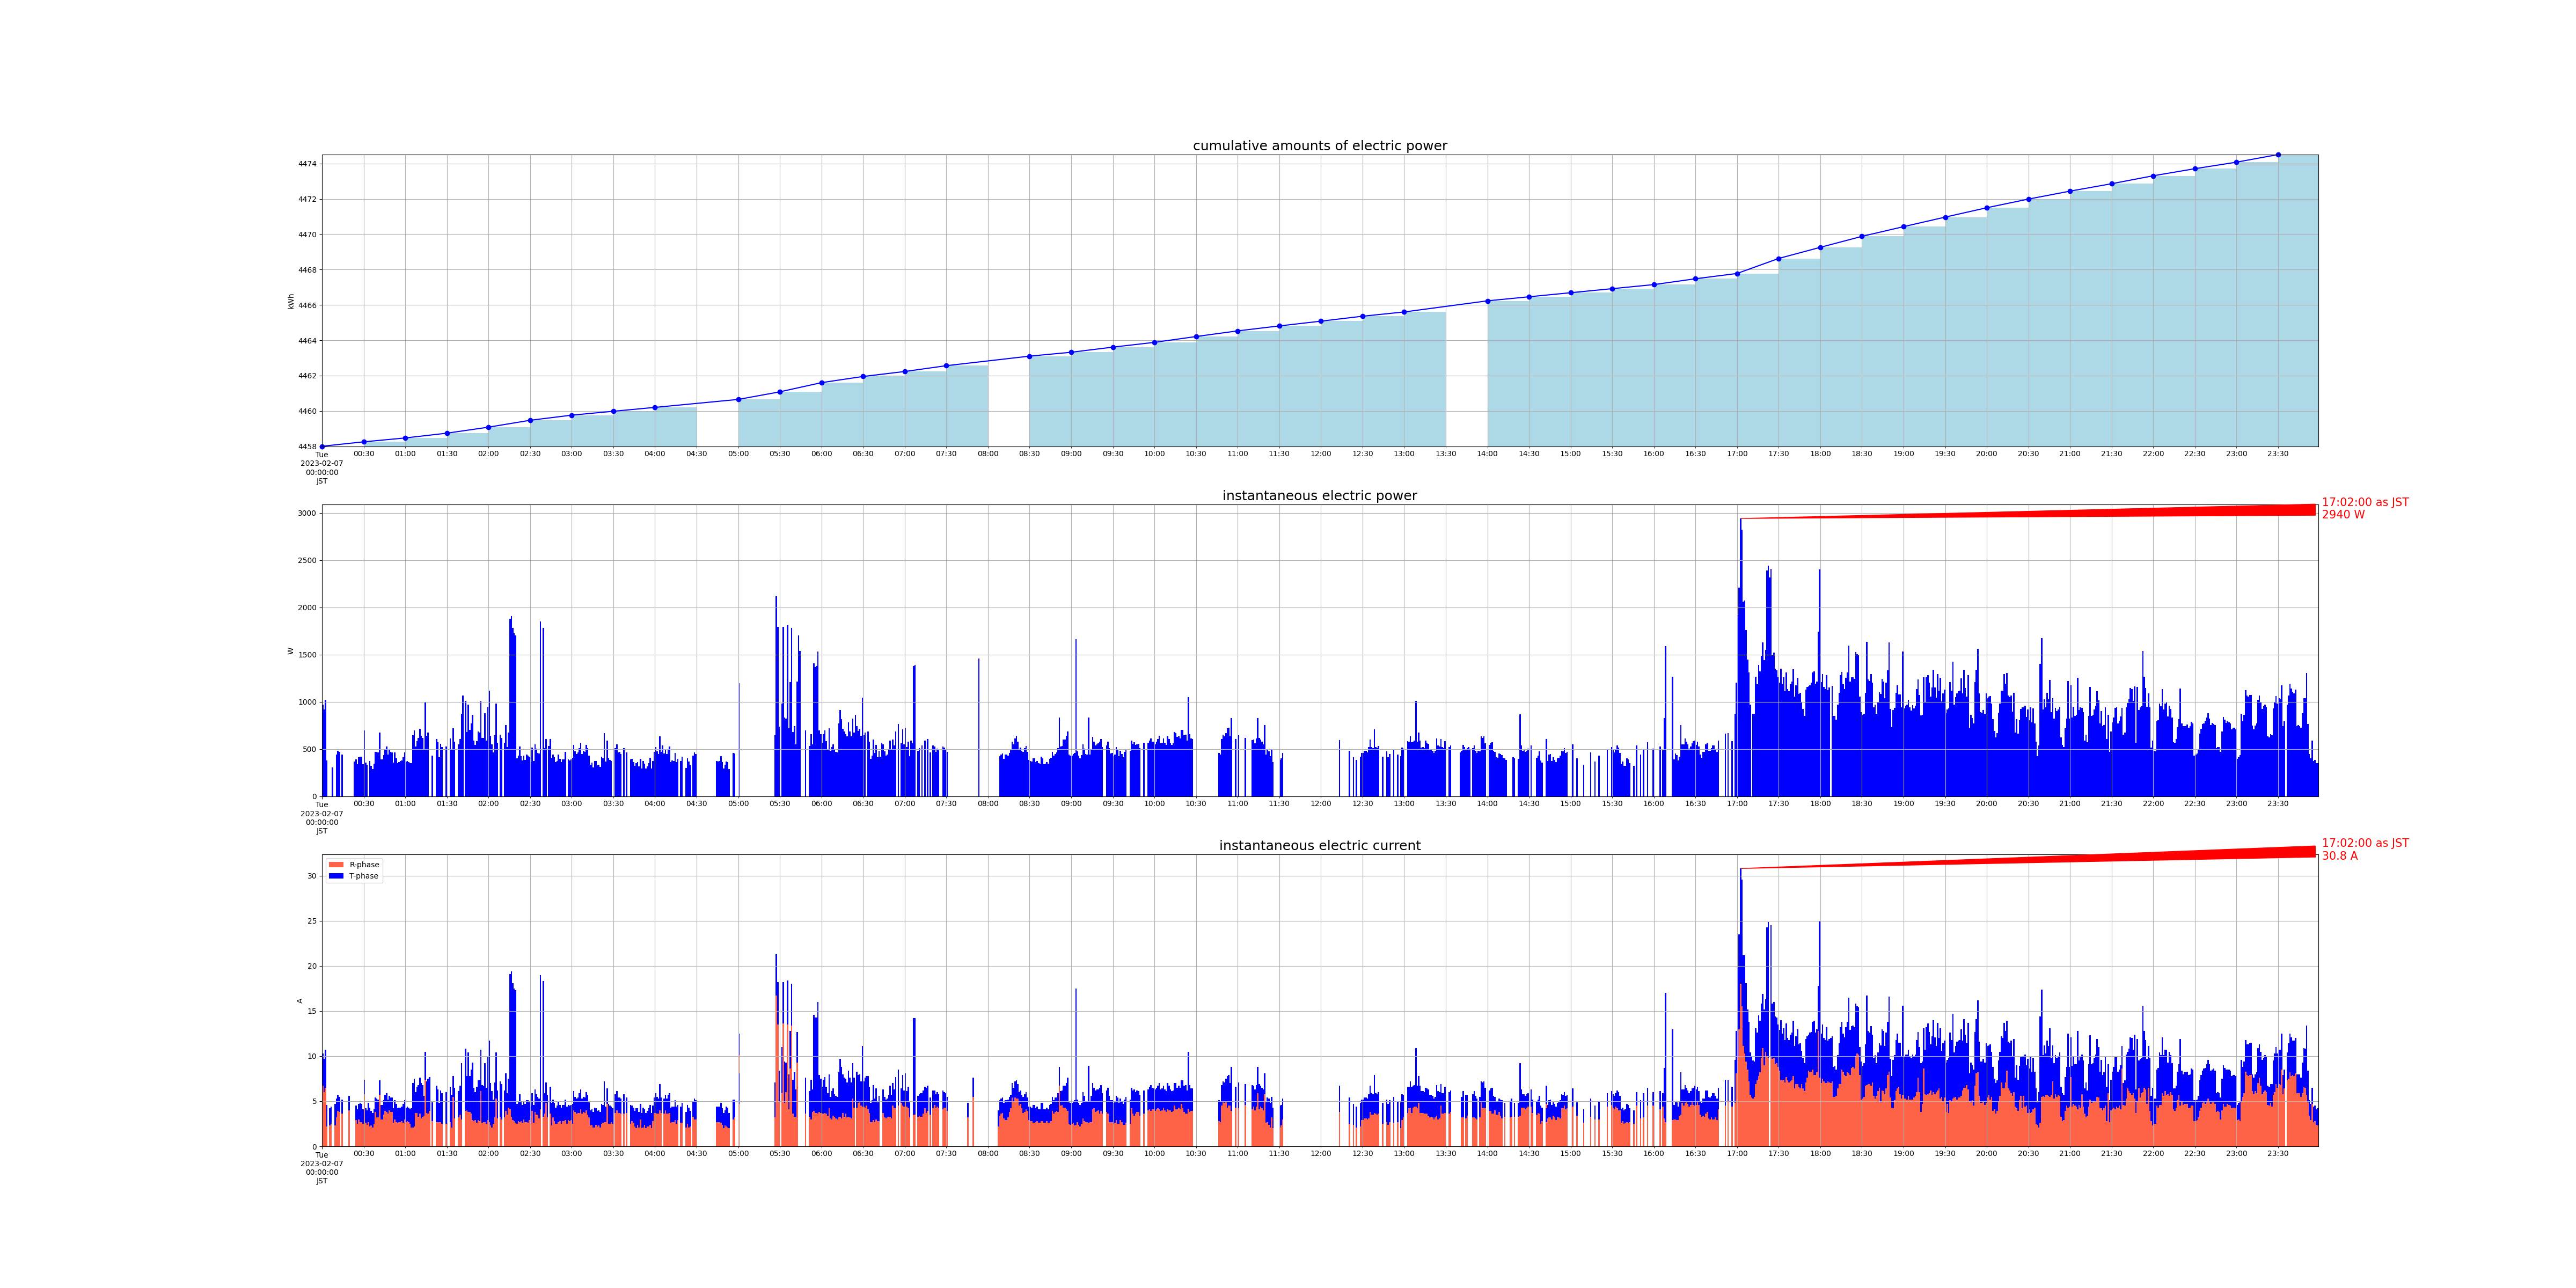

The data file committed next to this chart (first rows):
measured_at, sensor_id, message_id, cumlative_kwh, instant_watt, instant_ampere_R, instant_ampere_T
2023-02-07 00:00:00+09:00, smartmeter, 106104, , 972.0, , 
2023-02-07 00:00:00+09:00, smartmeter, 106105, , , 6.7, 3.6
2023-02-07 00:00:00+09:00, smartmeter, 106106, 4458, , , 
2023-02-07 00:01:00+09:00, smartmeter, 106107, , 916.0, , 
2023-02-07 00:01:00+09:00, smartmeter, 106108, , , 6.0, 3.7
2023-02-07 00:02:00+09:00, smartmeter, 106109, , 1020, , 
2023-02-07 00:02:00+09:00, smartmeter, 106110, , , 6.5, 4.2
2023-02-07 00:03:00+09:00, smartmeter, 106111, , 380.0, , 
2023-02-07 00:03:00+09:00, smartmeter, 106112, , , 2.2, 2.4
2023-02-07 00:05:00+09:00, smartmeter, 106116, , , 2.3, 1.9
2023-02-07 00:06:00+09:00, smartmeter, 106118, , , 2.5, 1.9
2023-02-07 00:07:00+09:00, smartmeter, 106119, , 308.0, , 
2023-02-07 00:09:00+09:00, smartmeter, 106124, , , 2.3, 2.4
2023-02-07 00:10:00+09:00, smartmeter, 106125, , 444.0, , 
2023-02-07 00:10:00+09:00, smartmeter, 106126, , , 3.2, 2.1
2023-02-07 00:11:00+09:00, smartmeter, 106127, , 480.0, , 
2023-02-07 00:11:00+09:00, smartmeter, 106128, , , 3.9, 1.8
2023-02-07 00:12:00+09:00, smartmeter, 106129, , 468.0, , 
2023-02-07 00:12:00+09:00, smartmeter, 106130, , , 3.8, 1.7
2023-02-07 00:14:00+09:00, smartmeter, 106133, , 440.0, , 
2023-02-07 00:14:00+09:00, smartmeter, 106134, , , 3.6, 1.6
2023-02-07 00:19:00+09:00, smartmeter, 106138, , , 4.0, 1.6
2023-02-07 00:23:00+09:00, smartmeter, 106145, , 368.0, , 
2023-02-07 00:24:00+09:00, smartmeter, 106147, , 388.0, , 
2023-02-07 00:24:00+09:00, smartmeter, 106148, , , 2.9, 1.6
2023-02-07 00:25:00+09:00, smartmeter, 106149, , 340.0, , 
2023-02-07 00:25:00+09:00, smartmeter, 106150, , , 2.5, 1.6
2023-02-07 00:26:00+09:00, smartmeter, 106151, , 412.0, , 
2023-02-07 00:26:00+09:00, smartmeter, 106152, , , 3.0, 1.7
2023-02-07 00:27:00+09:00, smartmeter, 106153, , 420.0, , 
2023-02-07 00:27:00+09:00, smartmeter, 106154, , , 2.7, 2.1
2023-02-07 00:28:00+09:00, smartmeter, 106155, , 420.0, , 
2023-02-07 00:28:00+09:00, smartmeter, 106156, , , 2.7, 2.0
2023-02-07 00:29:00+09:00, smartmeter, 106157, , 340.0, , 
2023-02-07 00:29:00+09:00, smartmeter, 106158, , , 2.5, 1.6
2023-02-07 00:30:00+09:00, smartmeter, 106159, , 700.0, , 
2023-02-07 00:30:00+09:00, smartmeter, 106160, , , 5.8, 1.6
2023-02-07 00:30:00+09:00, smartmeter, 106161, 4458, , , 
2023-02-07 00:31:00+09:00, smartmeter, 106162, , 356.0, , 
2023-02-07 00:31:00+09:00, smartmeter, 106163, , , 2.6, 1.6
2023-02-07 00:32:00+09:00, smartmeter, 106164, , 332.0, , 
2023-02-07 00:32:00+09:00, smartmeter, 106165, , , 2.4, 1.6
2023-02-07 00:33:00+09:00, smartmeter, 106167, , , 2.7, 2.1
2023-02-07 00:34:00+09:00, smartmeter, 106168, , 372.0, , 
2023-02-07 00:34:00+09:00, smartmeter, 106169, , , 2.2, 2.1
2023-02-07 00:35:00+09:00, smartmeter, 106170, , 320.0, , 
2023-02-07 00:35:00+09:00, smartmeter, 106171, , , 2.3, 1.6
2023-02-07 00:36:00+09:00, smartmeter, 106172, , 288.0, , 
2023-02-07 00:36:00+09:00, smartmeter, 106173, , , 2.1, 1.6
2023-02-07 00:37:00+09:00, smartmeter, 106174, , 344.0, , 
2023-02-07 00:37:00+09:00, smartmeter, 106175, , , 2.5, 1.6
2023-02-07 00:38:00+09:00, smartmeter, 106176, , 468.0, , 
2023-02-07 00:38:00+09:00, smartmeter, 106177, , , 3.8, 1.6
2023-02-07 00:39:00+09:00, smartmeter, 106178, , 468.0, , 
2023-02-07 00:39:00+09:00, smartmeter, 106179, , , 3.2, 2.1
2023-02-07 00:40:00+09:00, smartmeter, 106180, , 464.0, , 
2023-02-07 00:40:00+09:00, smartmeter, 106181, , , 3.2, 2.0
2023-02-07 00:41:00+09:00, smartmeter, 106182, , 672.0, , 
2023-02-07 00:41:00+09:00, smartmeter, 106183, , , 5.7, 1.6
2023-02-07 00:42:00+09:00, smartmeter, 106184, , 392.0, , 
... 2,252 more rows
